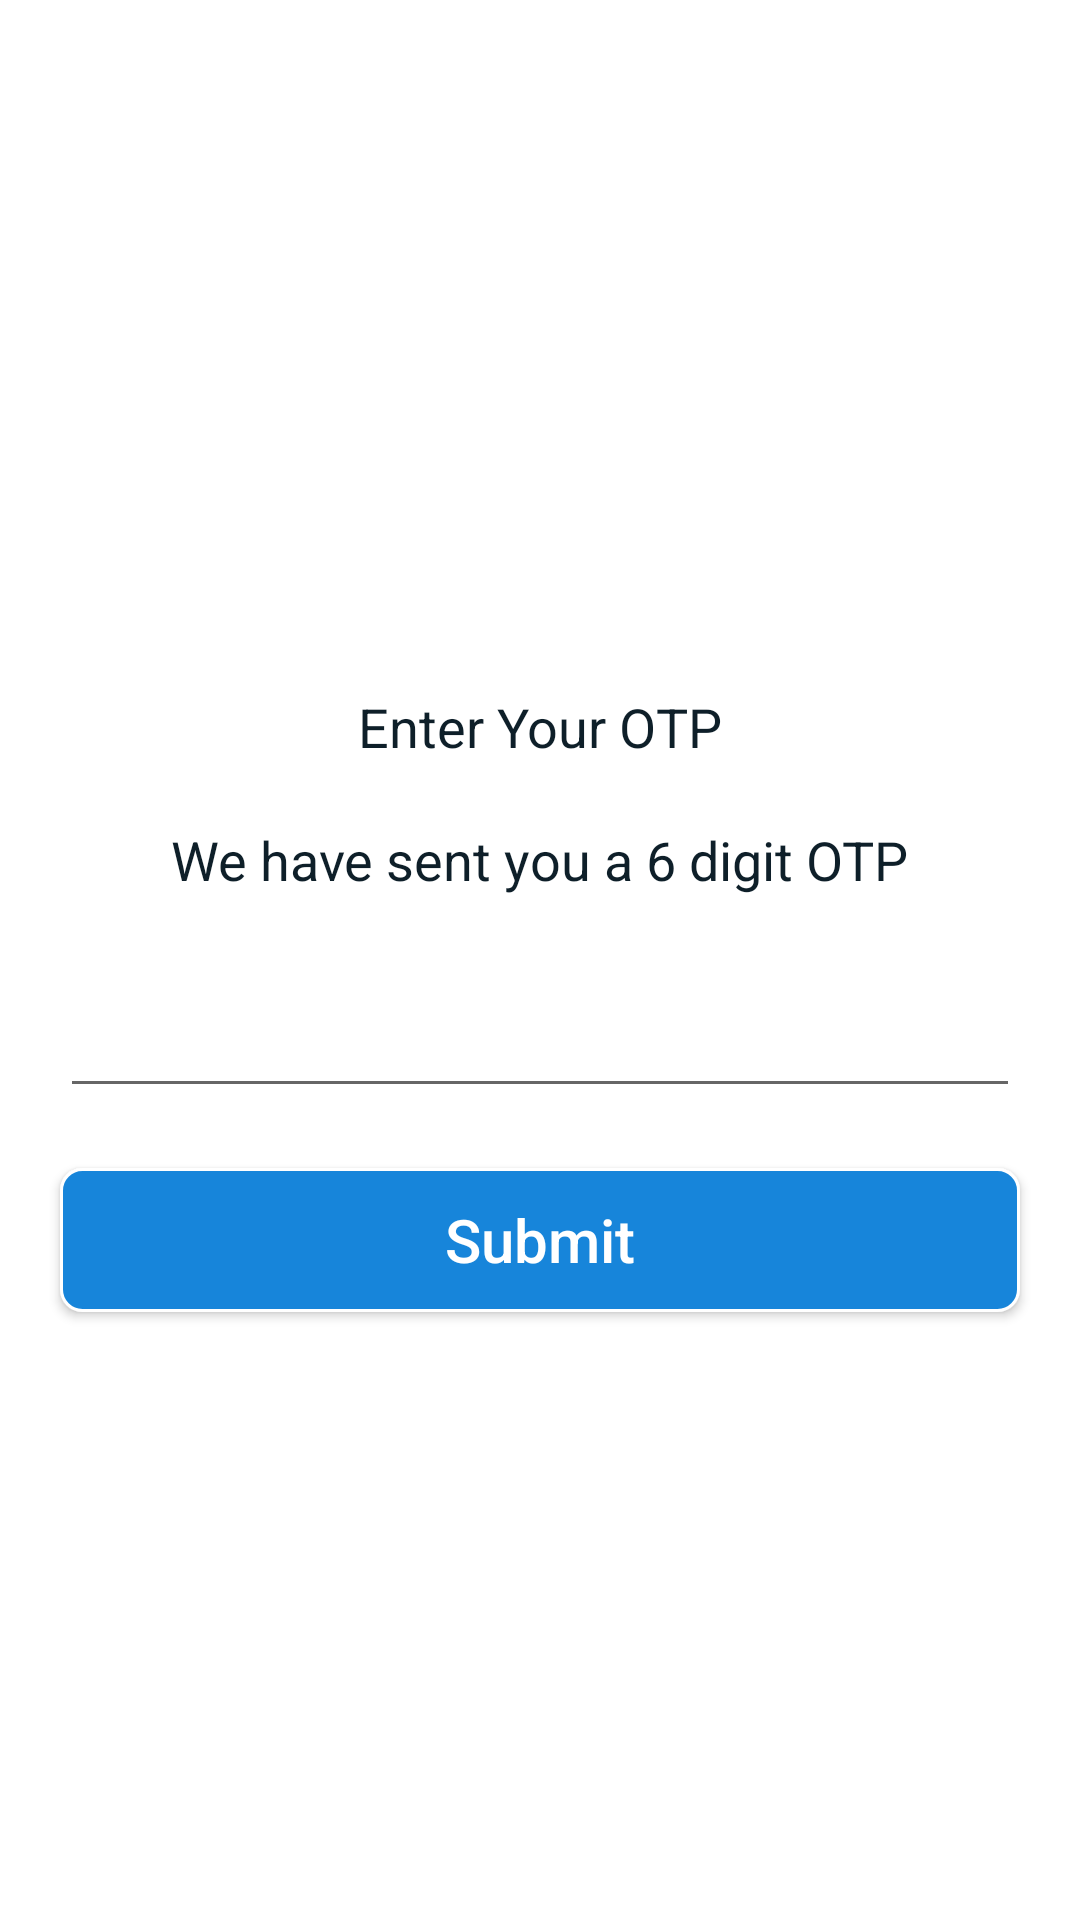

This screen was rendered from an Android layout file. Write that file and the resources it references.
<!-- AndroidManifest.xml: application theme AppTheme -->
<!-- res/layout/activity_verification_o_t_p.xml -->
<?xml version="1.0" encoding="utf-8"?>
<RelativeLayout xmlns:android="http://schemas.android.com/apk/res/android"
    xmlns:app="http://schemas.android.com/apk/res-auto"
    xmlns:tools="http://schemas.android.com/tools"
    android:layout_width="match_parent"
    android:layout_height="match_parent"
    android:background="#fff"
    tools:context=".Activity.VerificationOTP">

    <ImageView
        android:id="@+id/logo"
        android:layout_width="150dp"
        android:layout_height="150dp"
        android:src="@drawable/logo"
        android:layout_centerHorizontal="true"
        android:layout_marginTop="80dp"/>

    <TextView
        android:id="@+id/t1"
        android:layout_width="wrap_content"
        android:layout_height="wrap_content"
        android:text="Enter Your OTP"
        android:layout_below="@id/logo"
        android:textColor="@color/themColor2"
        android:layout_centerHorizontal="true"
        android:textSize="18sp"/>
    <TextView
        android:id="@+id/t2"
        android:layout_width="wrap_content"
        android:layout_height="wrap_content"
        android:text="We have sent you a 6 digit OTP"
        android:layout_below="@id/t1"
        android:layout_marginTop="20dp"
        android:textColor="@color/themColor2"
        android:layout_centerHorizontal="true"
        android:textSize="18sp"/>

    <com.google.android.material.textfield.TextInputLayout
        android:id="@+id/otp_LT"
        style="@style/Edittext"
        android:layout_width="match_parent"
        android:layout_height="wrap_content"
        android:layout_below="@+id/t2"
        android:layout_marginStart="20dp"
        android:layout_marginTop="20dp"
        android:layout_marginEnd="20dp"
        app:boxCornerRadiusBottomStart="10dp"
        app:boxCornerRadiusTopEnd="10dp"
        android:textColorHint="#000"
        app:boxBackgroundMode="outline">

        <com.google.android.material.textfield.TextInputEditText
            android:id="@+id/verify_Et"
            android:layout_width="match_parent"
            android:layout_height="match_parent"
            android:inputType="number"
            android:textColor="#000"
            android:maxLines="1"
            android:gravity="center"
            android:paddingStart="20dp"
            android:paddingEnd="20dp"
            android:textSize="21sp" />
    </com.google.android.material.textfield.TextInputLayout>

    <Button
        android:id="@+id/submitBtn"
        android:layout_width="match_parent"
        android:layout_height="wrap_content"
        android:text="Submit"
        android:textSize="20sp"
        android:textColor="#fff"
        android:background="@drawable/btn_background"
        android:textAllCaps="false"
        android:padding="10dp"
        android:layout_below="@+id/otp_LT"
        android:layout_marginTop="20dp"
        android:layout_marginLeft="20dp"
        android:layout_marginRight="20dp"/>

    <com.airbnb.lottie.LottieAnimationView
        android:id="@+id/progrssbar"
        android:visibility="gone"
        android:layout_width="70dp"
        android:layout_height="70dp"
        android:layout_centerHorizontal="true"
        android:layout_alignParentBottom="true"
        android:layout_marginBottom="30dp"
        app:lottie_loop="true" />

</RelativeLayout>
<!-- resources referenced by this layout -->
<resources>
  <color name="themColor2">#0E1F29</color>
  <!-- drawable btn_background (drawable) -->
  <?xml version="1.0" encoding="UTF-8"?>
  <shape
      xmlns:android="http://schemas.android.com/apk/res/android">
      <stroke
          android:width="1dp"
          android:color="#fff"/>
      <corners
          android:radius="7dp" />
  
      <padding
          android:left="1dp"
          android:right="1dp"
          android:top="1dp"
          android:bottom="1dp"/>
  
      <solid android:color="@color/colorPrimary"/>
  
  </shape>
  <style name="Edittext" parent="Theme.MaterialComponents.NoActionBar">
          
          <item name="colorPrimary">#020B3E</item>
          <item name="colorPrimaryDark">#010002</item>
          <item name="colorAccent">#000</item>
  
      </style>
  <style name="AppTheme" parent="Theme.AppCompat.Light.NoActionBar">
          
          <item name="colorPrimary">@color/themColor</item>
          <item name="colorPrimaryDark">@color/themColor</item>
          <item name="colorAccent">@color/themColor</item>
          <item name="bottomSheetDialogTheme">@style/AppBottomSheetDialogTheme</item>
      </style>
  <color name="colorPrimary">#1785DA</color>
  <color name="themColor">#1785DA</color>
  <style name="AppBottomSheetDialogTheme" parent="Theme.Design.Light.BottomSheetDialog">
          <item name="bottomSheetStyle">@style/AppModalStyle</item>
      </style>
  <style name="AppModalStyle" parent="Widget.Design.BottomSheet.Modal">
          <item name="android:background">@drawable/customer_details_bottom_sheet_design</item>
      </style>
</resources>
